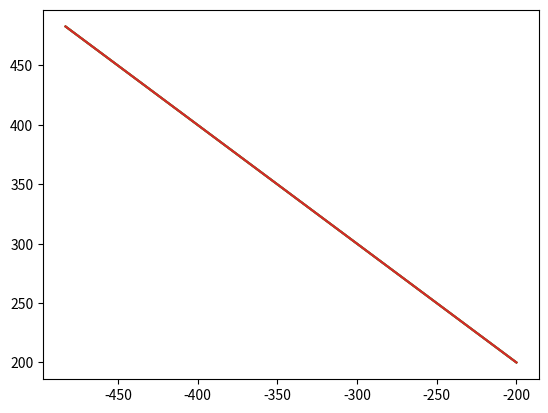

Python code for this plot:
# import numpy as np
# import matplotlib.pyplot as plt
#
#
# def fac(n):
#     return (1 if n < 1 else n * fac(n - 1))
# def item(n,x):
#     return (-1)**n*x**(2*n+1)/fac(2*n+1)
# def mysin(n,x):
#     return (0 if n < 0 else mysin(n - 1, x) + item(n, x))
#
# x = np.linspace(-2*np.pi,2*np.pi,101)
# plt.plot(x,np.sin(x),'*-')
# str = ['v-','H--','-.']
# for n in [1,2,3]:
#     plt.plot(x,mysin(2*n-1,x),str[n-1])
# plt.legend(['sin','n=1','n=3','n=5'])
# plt.savefig('figure3_16.png', dpi=500)
# plt.show()

import numpy as np, numpy.linalg as ng
import matplotlib.pyplot as plt

N = 4
v = 1.0
d = 200.0
time = 400.0
divs = 201
xy = np.array([[-d, d], [d, d], [d, -d], [-d, -d]])
T = np.linspace(0, time, divs)
dt = T[1] - T[0]
xyn = np.empty((4, 2))
Txy = xy
for n in range(1, len(T)):
    for i in [0, 1, 2, 3]:
        j = (i + 1) % 4
        dxy = xy[j] = xy[i]
        dd = dxy / ng.norm(dxy)
        xyn[i] = xy[i] + v * dt * dd
    Txy = np.c_[Txy, xyn]
    xy = xyn.copy()

for i in range(N):
    plt.plot(Txy[i, ::2], Txy[i, 1::2])

plt.show()
